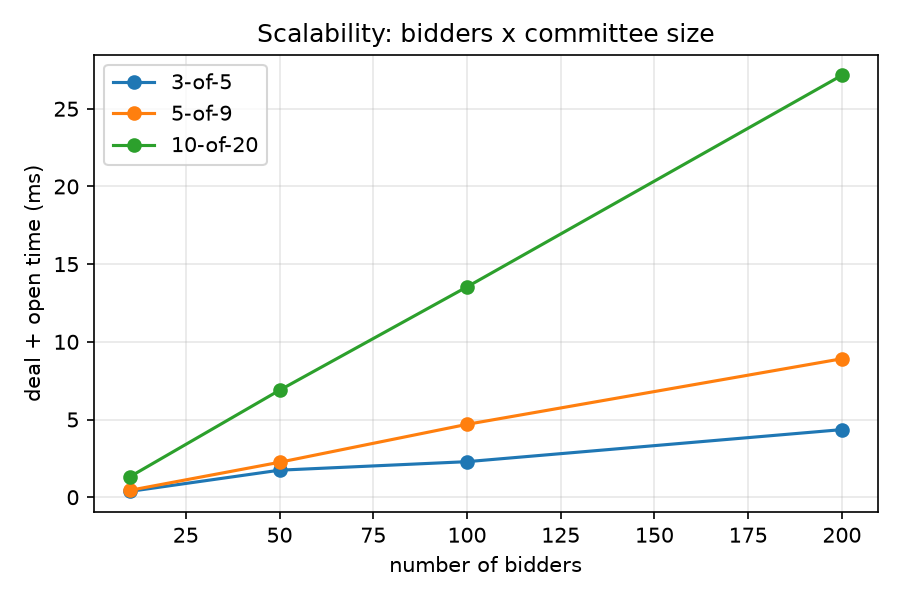

Source data for this figure (header and first rows):
t, n, bidders, total_ms
3, 5, 10, 0.3712
3, 5, 50, 1.739
3, 5, 100, 2.287
3, 5, 200, 4.35
5, 9, 10, 0.4379
5, 9, 50, 2.248
5, 9, 100, 4.689
5, 9, 200, 8.91
10, 20, 10, 1.305
10, 20, 50, 6.884
10, 20, 100, 13.54
10, 20, 200, 27.15
